Photos from the image-classification dataset "bitmaps" in the GitHub repository gojira/fastai-v3-projects. Its 2 classes are: anomaly, normal.

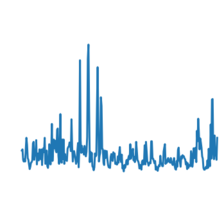
Label: anomaly

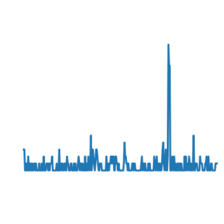
Label: normal

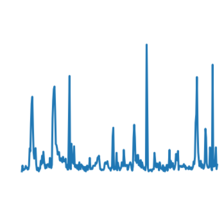
Label: anomaly

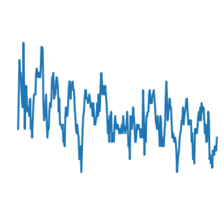
Label: normal

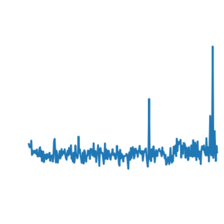
Label: anomaly

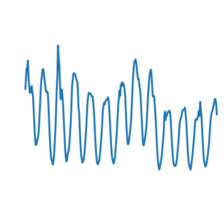
Label: normal
